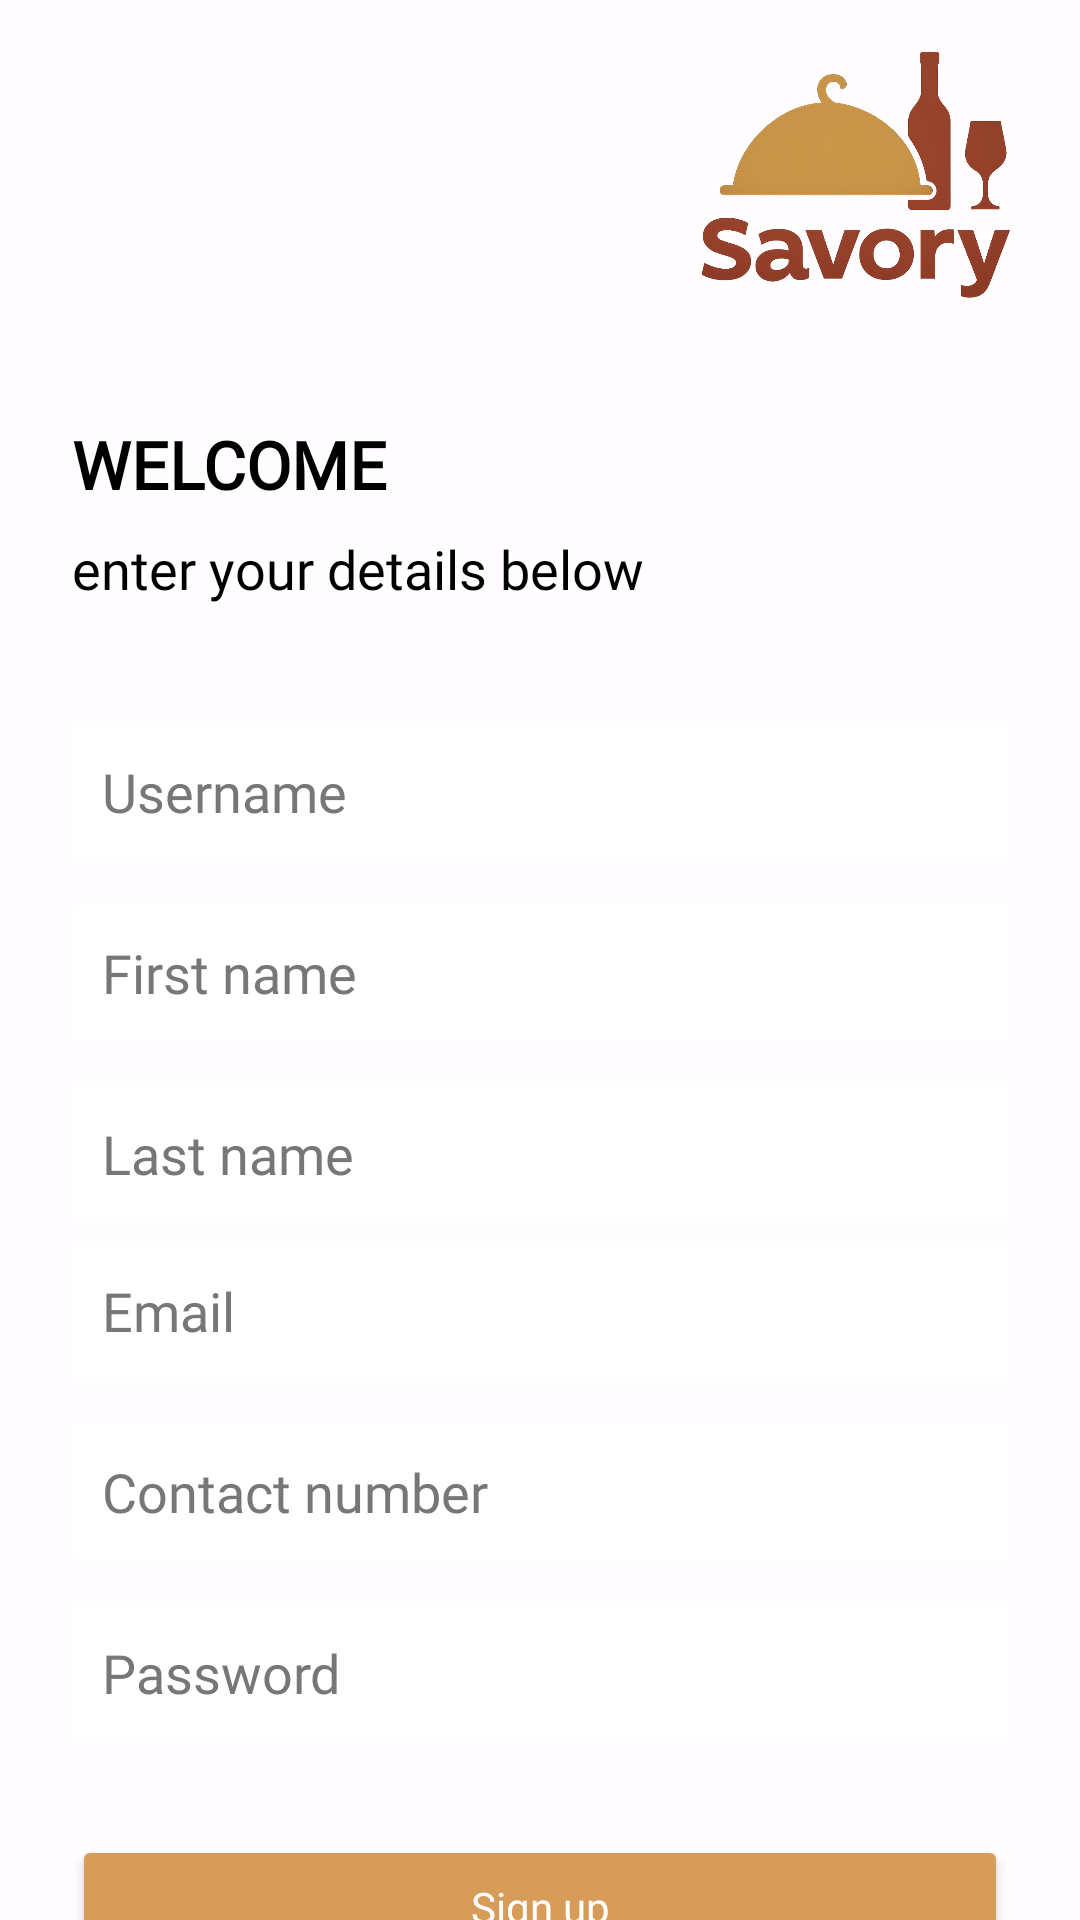

This screen was rendered from an Android layout file. Write that file and the resources it references.
<!-- AndroidManifest.xml: application theme Theme.SavoryRestaurant -->
<!-- res/layout/guest_register.xml -->
<?xml version="1.0" encoding="utf-8"?>
<androidx.constraintlayout.widget.ConstraintLayout
    xmlns:android="http://schemas.android.com/apk/res/android"
    xmlns:app="http://schemas.android.com/apk/res-auto"
    xmlns:tools="http://schemas.android.com/tools"
    android:layout_width="match_parent"
    android:layout_height="match_parent"
    android:background="@drawable/background">

    
    <View
        android:id="@+id/whiteOverlay"
        android:layout_width="match_parent"
        android:layout_height="match_parent"
        android:background="#CCFFFFFF"
        app:layout_constraintTop_toTopOf="parent"
        app:layout_constraintBottom_toBottomOf="parent" />

    
    <ImageView
        android:id="@+id/logoImage"
        android:layout_width="118dp"
        android:layout_height="84dp"
        android:layout_marginTop="16dp"
        android:layout_marginEnd="16dp"
        android:contentDescription="Savory Logo"
        android:scaleType="fitCenter"
        android:src="@drawable/savory_logo"
        app:layout_constraintTop_toTopOf="parent"
        app:layout_constraintEnd_toEndOf="parent" />

    
    <TextView
        android:id="@+id/welcomeText"
        android:layout_width="wrap_content"
        android:layout_height="wrap_content"
        android:text="WELCOME"
        android:fontFamily="@font/itim"
        android:textStyle="bold"
        android:textColor="#000000"
        android:textSize="22sp"
        android:layout_marginStart="24dp"
        android:layout_marginTop="140dp"
        app:layout_constraintTop_toTopOf="parent"
        app:layout_constraintStart_toStartOf="parent" />

    
    <TextView
        android:id="@+id/subText"
        android:layout_width="wrap_content"
        android:layout_height="wrap_content"
        android:text="enter your details below"
        android:fontFamily="@font/itim"
        android:textColor="#000000"
        android:textSize="18sp"
        android:layout_marginStart="24dp"
        android:layout_marginTop="8dp"
        app:layout_constraintTop_toBottomOf="@id/welcomeText"
        app:layout_constraintStart_toStartOf="parent" />

    
    <EditText
        android:id="@+id/usernameInput"
        android:layout_width="0dp"
        android:layout_height="wrap_content"
        android:layout_marginStart="24dp"
        android:layout_marginTop="40dp"
        android:layout_marginEnd="24dp"
        android:textColor="#000000"
        android:background="@android:color/white"
        android:fontFamily="@font/itim"
        android:hint="Username"
        android:textColorHint="#777777"
        android:padding="10dp"
        app:layout_constraintTop_toBottomOf="@id/subText"
        app:layout_constraintStart_toStartOf="parent"
        app:layout_constraintEnd_toEndOf="parent" />

    
    <EditText
        android:id="@+id/firstNameInput"
        android:layout_width="0dp"
        android:layout_height="wrap_content"
        android:layout_marginStart="24dp"
        android:layout_marginTop="16dp"
        android:layout_marginEnd="24dp"
        android:textColor="#000000"
        android:background="@android:color/white"
        android:hint="First name"
        android:textColorHint="#777777"
        android:fontFamily="@font/itim"
        android:padding="10dp"
        app:layout_constraintTop_toBottomOf="@id/usernameInput"
        app:layout_constraintStart_toStartOf="parent"
        app:layout_constraintEnd_toEndOf="parent" />

    
    <EditText
        android:id="@+id/lastNameInput"
        android:layout_width="0dp"
        android:layout_height="wrap_content"
        android:layout_marginStart="24dp"
        android:layout_marginTop="16dp"
        android:layout_marginEnd="24dp"
        android:textColor="#000000"
        android:background="@android:color/white"
        android:hint="Last name"
        android:textColorHint="#777777"
        android:fontFamily="@font/itim"
        android:padding="10dp"
        app:layout_constraintTop_toBottomOf="@id/firstNameInput"
        app:layout_constraintStart_toStartOf="parent"
        app:layout_constraintEnd_toEndOf="parent" />

    

    

    
    <EditText
        android:id="@+id/contactInput"
        android:layout_width="0dp"
        android:layout_height="wrap_content"
        android:layout_marginStart="24dp"
        android:layout_marginTop="8dp"
        android:layout_marginEnd="24dp"
        android:background="@android:color/white"
        android:fontFamily="@font/itim"
        android:hint="Email"
        android:textColorHint="#777777"
        android:inputType="textEmailAddress"
        android:padding="10dp"
        android:textColor="#000000"
        app:layout_constraintEnd_toEndOf="parent"
        app:layout_constraintHorizontal_bias="0.0"
        app:layout_constraintStart_toStartOf="parent"
        app:layout_constraintTop_toBottomOf="@id/lastNameInput" />

    <EditText
        android:id="@+id/emailInput"
        android:layout_width="0dp"
        android:layout_height="wrap_content"
        android:layout_marginStart="24dp"
        android:layout_marginTop="16dp"
        android:layout_marginEnd="24dp"
        android:background="@android:color/white"
        android:fontFamily="@font/itim"
        android:hint="Contact number"
        android:textColorHint="#777777"
        android:inputType="phone"
        android:padding="10dp"
        app:layout_constraintEnd_toEndOf="parent"
        app:layout_constraintHorizontal_bias="0.0"
        app:layout_constraintStart_toStartOf="parent"
        app:layout_constraintTop_toBottomOf="@id/contactInput" />

    <EditText
        android:id="@+id/passwordInput"
        android:layout_width="0dp"
        android:layout_height="wrap_content"
        android:layout_marginStart="24dp"
        android:layout_marginTop="16dp"
        android:layout_marginEnd="24dp"
        android:textColor="#000000"
        android:background="@android:color/white"
        android:hint="Password"
        android:textColorHint="#777777"
        android:fontFamily="@font/itim"
        android:inputType="textPassword"
        android:padding="10dp"
        app:layout_constraintTop_toBottomOf="@id/emailInput"
        app:layout_constraintStart_toStartOf="parent"
        app:layout_constraintEnd_toEndOf="parent" />

    
    <Button
        android:id="@+id/signupButton"
        android:layout_width="0dp"
        android:layout_height="wrap_content"
        android:layout_marginStart="24dp"
        android:layout_marginTop="32dp"
        android:layout_marginEnd="24dp"
        android:backgroundTint="#D79C57"
        android:padding="12dp"
        android:text="Sign up"
        android:fontFamily="@font/itim"
        android:textAllCaps="false"
        android:textColor="@android:color/white"
        app:layout_constraintTop_toBottomOf="@id/passwordInput"
        app:layout_constraintStart_toStartOf="parent"
        app:layout_constraintEnd_toEndOf="parent" />

</androidx.constraintlayout.widget.ConstraintLayout>
<!-- resources referenced by this layout -->
<resources>
  <!-- drawable savory_logo: png bitmap (drawable, 348538 bytes) -->
  <style name="Theme.SavoryRestaurant" parent="Base.Theme.SavoryRestaurant" />
  <style name="Base.Theme.SavoryRestaurant" parent="Theme.Material3.DayNight.NoActionBar">
          
          <item name="materialButtonStyle">@style/NoTintM3Button</item>
      </style>
  <style name="NoTintM3Button" parent="Widget.Material3.Button">
          <item name="backgroundTint">@null</item>
      </style>
</resources>
